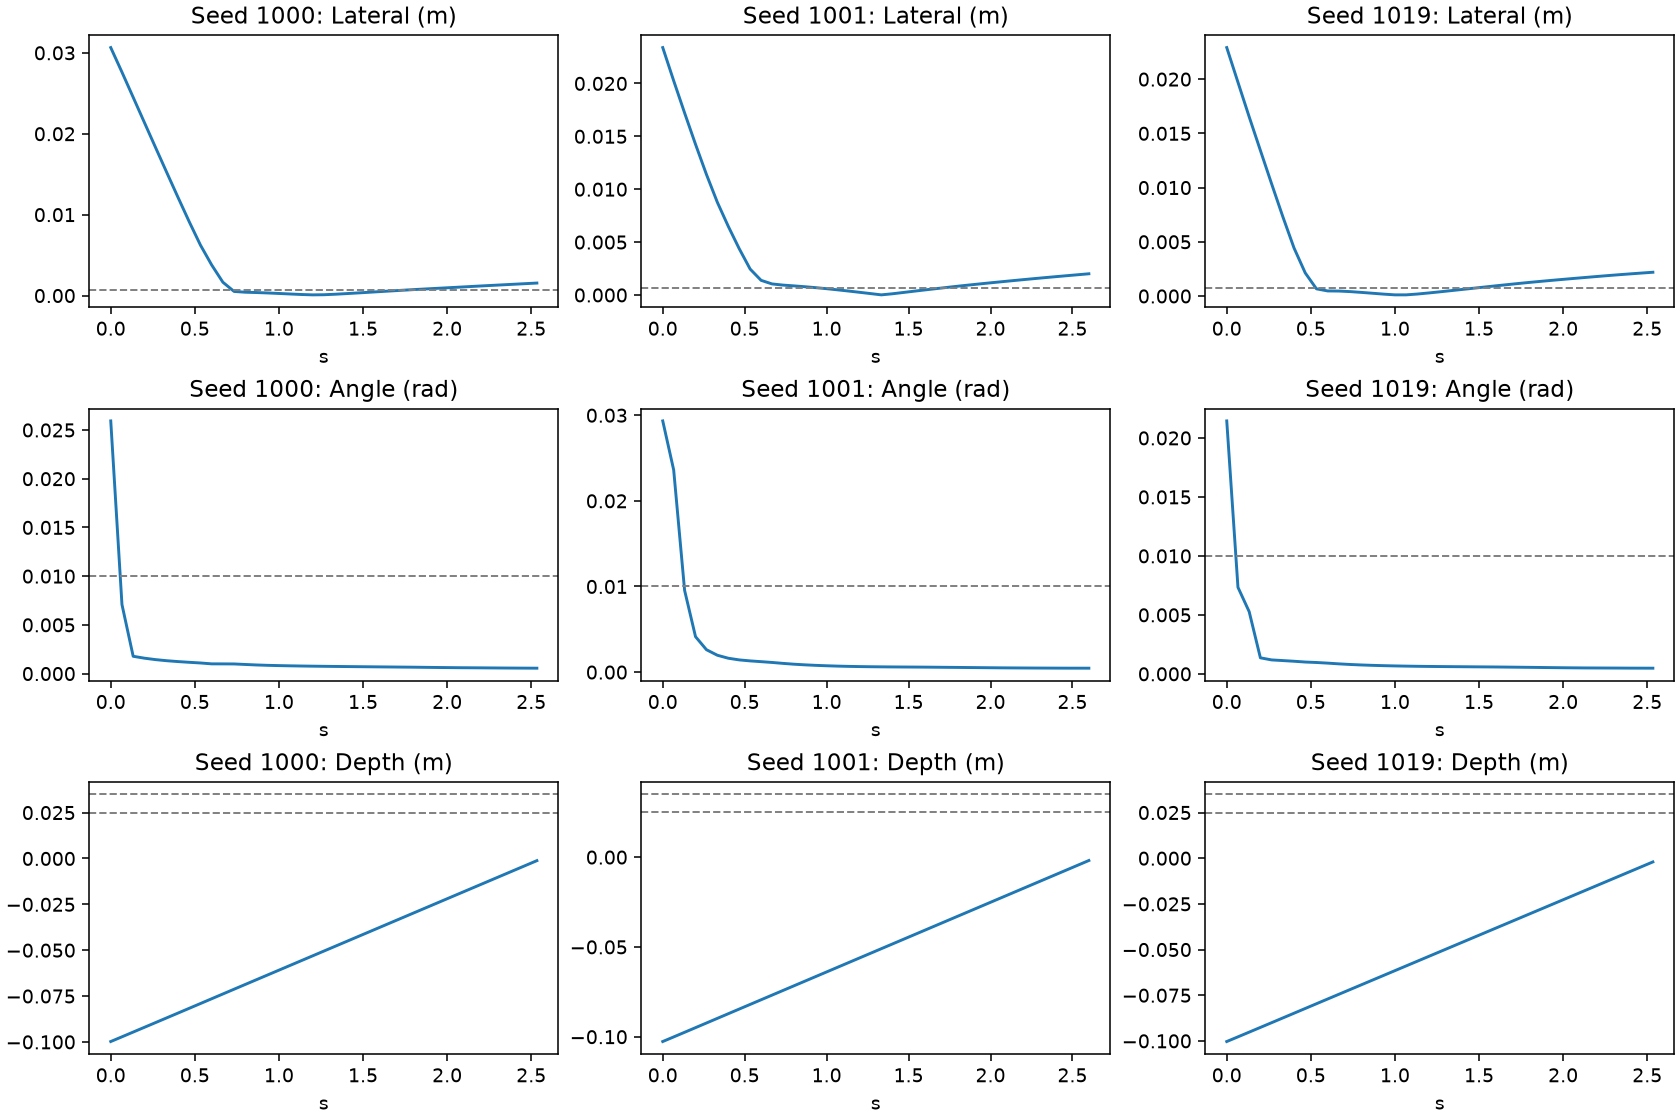

The table this chart was drawn from, first rows:
seed, step, time_s, lateral_m, orientation_rad, distance_to_goal_m, rotation_tracking_error_rad, max_contact_n, terminal, geometrically_aligned, state_dx, state_dy, state_dz, state_dRx, state_dRy, state_dRz, raw_dx, raw_dy, raw_dz, raw_dRx, raw_dRy, raw_dRz, executed_dx, executed_dy
1000, 0, 0.0, 0.03065, 0.02593, 0.1334, 0.006513, 0.0, , False, -0.01968, 0.0235, -0.09978, 0.008134, 0.0008716, -0.02461, 0.003158, -0.003269, 0.003, -0.009267, -0.0006975, 0.02381, 0.003, -0.003
1000, 1, 0.06667, 0.02761, 0.007086, 0.1302, 0.001904, 0.0, , False, -0.01745, 0.0214, -0.09721, 0.000721, 0.0003567, -0.007041, 0.00313, -0.003108, 0.003, -0.001202, -0.0001217, 0.007357, 0.003, -0.003
1000, 2, 0.1333, 0.0245, 0.001775, 0.127, 0.0008384, 0.0, , False, -0.01521, 0.01921, -0.09463, -0.0008031, 0.0002726, -0.00156, 0.0031, -0.003031, 0.003, 0.0007618, -8.30561330076307e-05, 0.0002494, 0.003, -0.003
1000, 3, 0.2, 0.02139, 0.001581, 0.1239, 0.0008519, 0.0, , False, -0.01298, 0.017, -0.09204, -0.0008792, 0.0002154, -0.001296, 0.0031, -0.00303, 0.003, 0.0008029, -6.32048468105495e-05, 0.0001887, 0.003, -0.003
1000, 4, 0.2667, 0.01829, 0.001432, 0.1208, 0.0008662, 0.0, , False, -0.01075, 0.01479, -0.08945, -0.0009275, 0.0001689, -0.001078, 0.003099, -0.003029, 0.003, 0.0008327, -4.940820872434415e-05, 0.0001408, 0.003, -0.003
1000, 5, 0.3333, 0.0152, 0.00132, 0.1178, 0.0008777, 0.0, , False, -0.008512, 0.01259, -0.08686, -0.0009601, 0.0001301, -0.000896, 0.003097, -0.003029, 0.003, 0.0008581, -4.0130205888999626e-05, 0.0001023, 0.003, -0.003
1000, 6, 0.4, 0.01213, 0.001232, 0.1149, 0.0008901, 0.0, , False, -0.006277, 0.01038, -0.08427, -0.0009782, 9.389005980293968e-05, -0.0007424, 0.003095, -0.003029, 0.003, 0.0008832, -3.264545739511959e-05, 7.821893086656928e-05, 0.003, -0.003
1000, 7, 0.4667, 0.009119, 0.001157, 0.112, 0.0009009, 0.0, , False, -0.004043, 0.008174, -0.08167, -0.0009833, 5.9532815676802955e-05, -0.0006076, 0.003093, -0.003028, 0.003, 0.0009058, -2.6818470360012725e-05, 7.096902118064463e-05, 0.003, -0.003
1000, 8, 0.5333, 0.006236, 0.001088, 0.1093, 0.0009166, 0.0, , False, -0.001809, 0.005967, -0.07907, -0.0009766, 2.51590919934374e-05, -0.0004799, 0.00305, -0.003057, 0.003, 0.0009473, -3.0955863621784374e-05, 0.0001115, 0.003, -0.003
1000, 9, 0.6, 0.003785, 0.0009985, 0.1065, 0.0008973, 0.0, , False, 0.0004249, 0.003761, -0.07647, -0.0009447, -1.734212273997597e-05, -0.000323, 3.292158362455666e-05, -0.002968, 0.003, 0.0008599, 0.000146, 0.0001265, 3.292158362455666e-05, -0.002968
1000, 10, 0.6667, 0.001648, 0.0009948, 0.1039, 0.0009017, 0.0, , False, 0.000477, 0.001578, -0.07386, -0.0009794, 6.886113507537584e-05, -0.0001604, -6.64214021526277e-05, -0.001832, 0.003, 0.0008973, 7.28738377802074e-05, 3.6397017538547516e-05, -6.64214021526277e-05, -0.001832
1000, 11, 0.7333, 0.0005099, 0.0009885, 0.1013, 0.0009077, 0.0, , True, 0.0004545, 0.0002312, -0.07126, -0.0009811, 0.0001014, -6.627523008651839e-05, -0.0001053, -0.0004398, 0.003, 0.0009527, -1.5830770280444995e-05, -6.700986705254763e-05, -0.0001053, -0.0004398
1000, 12, 0.8, 0.0004134, 0.0009351, 0.09866, 0.000895, 0.0, , True, 0.0004045, -8.549219110830714e-05, -0.06866, -0.0009315, 6.981057741168305e-05, -4.282374479668181e-05, -0.0001219, -9.915110422298312e-05, 0.003, 0.0009375, -1.619288741494529e-05, -8.936487574828789e-05, -0.0001219, -9.915110422298312e-05
1000, 13, 0.8667, 0.0003734, 0.0008844, 0.09607, 0.0008886, 0.0, , True, 0.0003438, -0.0001457, -0.06607, -0.0008831, 3.778764273311808e-05, -3.11442149132728e-05, -0.0001153, -1.6601989045739174e-05, 0.003, 0.0009191, -5.5706186685711145e-06, -0.0001035, -0.0001153, -1.6601989045739174e-05
1000, 14, 0.9333, 0.0003216, 0.0008467, 0.09347, 0.0008844, 0.0, , True, 0.0002886, -0.000142, -0.06347, -0.0008461, 1.4443589426764164e-05, -2.8948119472021477e-05, -0.0001136, 1.4197197742760181e-05, 0.003, 0.0009058, 2.0342340576462448e-06, -0.0001109, -0.0001136, 1.4197197742760181e-05
1000, 15, 1.0, 0.0002601, 0.0008185, 0.09088, 0.0008809, 0.0, , True, 0.0002341, -0.0001133, -0.06088, -0.0008179, -4.014977312586572e-06, -3.268184303976238e-05, -0.0001105, 3.186205867677927e-05, 0.003, 0.0008973, 6.702462997054681e-06, -0.0001147, -0.0001105, 3.186205867677927e-05
1000, 16, 1.067, 0.0001949, 0.0007956, 0.08828, 0.0008788, 0.0, , True, 0.000182, -6.957093024462731e-05, -0.05828, -0.0007944, -1.9903747878275496e-05, -3.867088619766727e-05, -0.00011, 3.960530739277601e-05, 0.003, 0.0008912, 1.1099797120550647e-05, -0.0001153, -0.00011, 3.960530739277601e-05
1000, 17, 1.133, 0.0001319, 0.0007769, 0.08569, 0.0008761, 0.0, , True, 0.0001306, -1.7979235187584995e-05, -0.05569, -0.000775, -3.0090166558804104e-05, -4.546883675769561e-05, -0.0001101, 4.363438347354531e-05, 0.003, 0.0008864, 1.376857835566625e-05, -0.0001152, -0.0001101, 4.363438347354531e-05
1000, 18, 1.2, 8.790466140162358e-05, 0.0007604, 0.08309, 0.0008744, 0.0, , True, 7.899226263468342e-05, 3.856749849273724e-05, -0.05309, -0.0007576, -3.8839715002882075e-05, -5.2203772659875644e-05, -0.0001106, 4.6120083425194025e-05, 0.003, 0.0008825, 1.581996912136674e-05, -0.000115, -0.0001106, 4.6120083425194025e-05
1000, 19, 1.267, 0.000103, 0.0007462, 0.0805, 0.0008723, 0.0, , True, 2.7265737894660045e-05, 9.927820372008305e-05, -0.0505, -0.0007425, -4.496694000839123e-05, -5.852277037625643e-05, -0.0001113, 4.720682045444846e-05, 0.003, 0.0008793, 1.7019323422573507e-05, -0.000115, -0.0001113, 4.720682045444846e-05
1000, 20, 1.333, 0.0001647, 0.000733, 0.0779, 0.0008708, 0.0, , True, -2.4945348902769864e-05, 0.0001628, -0.0479, -0.0007284, -5.0098645273481594e-05, -6.453258983890347e-05, -0.000112, 4.669732879847288e-05, 0.003, 0.0008767, 1.772116229403764e-05, -0.0001152, -0.000112, 4.669732879847288e-05
1000, 21, 1.4, 0.0002405, 0.000721, 0.07531, 0.000869, 0.0, , True, -7.777399754415207e-05, 0.0002276, -0.04531, -0.0007154, -5.402473388095225e-05, -7.131552893493755e-05, -0.0001123, 4.507956327870488e-05, 0.003, 0.0008749, 1.7667265638010576e-05, -0.0001156, -0.0001123, 4.507956327870488e-05
1000, 22, 1.467, 0.0003213, 0.0007091, 0.07271, 0.0008683, 0.0, , True, -0.0001307, 0.0002935, -0.04271, -0.0007024, -5.748528767937348e-05, -7.815454389371161e-05, -0.0001129, 4.445738159120083e-05, 0.003, 0.0008726, 1.8142396584153175e-05, -0.0001151, -0.0001129, 4.445738159120083e-05
1000, 23, 1.533, 0.000405, 0.0006986, 0.07012, 0.0008657, 0.0, , True, -0.000184, 0.0003607, -0.04012, -0.0006909, -6.0529027943174544e-05, -8.393840855156547e-05, -0.0001143, 4.059000639244914e-05, 0.003, 0.0008712, 1.782371327863075e-05, -0.0001154, -0.0001143, 4.059000639244914e-05
1000, 24, 1.6, 0.0004893, 0.0006873, 0.06753, 0.0008654, 0.0, , True, -0.0002386, 0.0004272, -0.03752, -0.0006783, -6.326772465318726e-05, -9.069915766161791e-05, -0.0001152, 3.565556835383177e-05, 0.003, 0.0008701, 1.6639911336824298e-05, -0.0001168, -0.0001152, 3.565556835383177e-05
1000, 25, 1.667, 0.0005731, 0.0006771, 0.06493, 0.0008632, 0.0, , True, -0.0002941, 0.0004919, -0.03493, -0.0006664, -6.824699140924753e-05, -9.859606200003412e-05, -0.000116, 3.049994120374322e-05, 0.003, 0.0008693, 1.619862814550288e-05, -0.0001176, -0.000116, 3.049994120374322e-05
1000, 26, 1.733, 0.0006559, 0.0006658, 0.06234, 0.0008641, 0.0, , True, -0.0003502, 0.0005546, -0.03233, -0.0006531, -7.369396706002654e-05, -0.0001065, -0.0001157, 2.3459491785615683e-05, 0.003, 0.0008697, 1.5085992345120758e-05, -0.0001188, -0.0001157, 2.3459491785615683e-05
1000, 27, 1.8, 0.0007362, 0.0006554, 0.05974, 0.0008623, 0.0, , False, -0.0004063, 0.0006139, -0.02974, -0.0006402, -8.029471699775816e-05, -0.0001152, -0.000114, 1.4565768651664257e-05, 0.003, 0.0008721, 1.3452758139465004e-05, -0.0001203, -0.000114, 1.4565768651664257e-05
1000, 28, 1.867, 0.0008124, 0.0006414, 0.05715, 0.0008615, 0.0, , False, -0.0004609, 0.0006689, -0.02714, -0.0006231, -8.665084195861844e-05, -0.0001253, -0.0001136, 8.972594514489174e-06, 0.003, 0.0008716, 1.2643791706068441e-05, -0.0001202, -0.0001136, 8.972594514489174e-06
1000, 29, 1.933, 0.0008869, 0.0006277, 0.05456, 0.0008603, 0.0, , False, -0.0005155, 0.0007217, -0.02455, -0.0006057, -9.388160823161525e-05, -0.0001354, -0.0001143, 5.237350706011057e-06, 0.003, 0.0008693, 1.2645508832065389e-05, -0.0001197, -0.0001143, 5.237350706011057e-06
1000, 30, 2.0, 0.0009613, 0.0006154, 0.05196, 0.0008584, 0.0, , False, -0.0005706, 0.0007737, -0.02195, -0.0005894, -0.0001011, -0.0001451, -0.000115, 1.3348180800676346e-06, 0.003, 0.0008668, 1.2724143743980676e-05, -0.0001195, -0.000115, 1.3348180800676346e-06
1000, 31, 2.067, 0.001035, 0.0006037, 0.04937, 0.0008571, 0.0, , False, -0.000626, 0.0008248, -0.01936, -0.0005737, -0.0001077, -0.0001542, -0.0001174, -3.6723213270306587e-07, 0.003, 0.0008616, 1.3735239917878062e-05, -0.0001182, -0.0001174, -3.6723213270306587e-07
1000, 32, 2.133, 0.001111, 0.0005961, 0.04678, 0.0008557, 0.0, , False, -0.0006836, 0.0008762, -0.01677, -0.0005619, -0.0001138, -0.0001631, -0.0001173, -4.525936674326658e-06, 0.003, 0.0008601, 1.379330933559686e-05, -0.0001178, -0.0001173, -4.525936674326658e-06
1000, 33, 2.2, 0.001186, 0.0005887, 0.04419, 0.0008549, 0.0, , False, -0.000741, 0.0009266, -0.01417, -0.0005502, -0.0001203, -0.0001714, -0.0001152, -1.026614336296916e-05, 0.003, 0.0008609, 1.2634718586923555e-05, -0.000118, -0.0001152, -1.026614336296916e-05
1000, 34, 2.267, 0.001259, 0.0005798, 0.04159, 0.0008529, 0.0, , False, -0.0007965, 0.000975, -0.01158, -0.0005368, -0.0001268, -0.0001788, -0.0001145, -1.3571581803262234e-05, 0.003, 0.0008592, 1.2582804629346356e-05, -0.0001177, -0.0001145, -1.3571581803262234e-05
1000, 35, 2.333, 0.001331, 0.0005714, 0.039, 0.0008527, 0.0, , False, -0.0008518, 0.001022, -0.00898, -0.0005232, -0.000133, -0.0001871, -0.0001141, -1.674529630690813e-05, 0.003, 0.0008572, 1.266605977434665e-05, -0.0001177, -0.0001141, -1.674529630690813e-05
1000, 36, 2.4, 0.001402, 0.0005649, 0.03641, 0.0008499, 0.0, , False, -0.000907, 0.00107, -0.006385, -0.0005114, -0.0001396, -0.000195, -0.0001148, -1.9219587557017803e-05, 0.003, 0.000854, 1.3548415154218674e-05, -0.0001174, -0.0001148, -1.9219587557017803e-05
1000, 37, 2.467, 0.001475, 0.0005589, 0.03382, 0.0008477, 0.0, , False, -0.0009628, 0.001117, -0.003791, -0.0004999, -0.0001462, -0.0002025, -0.0001151, -2.203555777668953e-05, 0.003, 0.0008513, 1.4428482245421037e-05, -0.0001173, -0.0001151, -2.203555777668953e-05
1000, 38, 2.533, 0.001547, 0.0005533, 0.03123, 0.002125, 110.6, COLLISION, False, -0.001019, 0.001164, -0.001196, -0.000489, -0.0001513, -0.0002102, -0.0001149, -2.4862296413630247e-05, 0.003, 0.0008492, 1.492607407271862e-05, -0.0001173, -0.0001149, -2.4862296413630247e-05
1001, 0, 0.0, 0.02339, 0.02934, 0.1347, 0.004137, 0.0, , False, -0.02001, 0.0121, -0.1027, -0.01151, -0.0127, -0.02381, 0.003389, -0.003314, 0.003, 0.01224, 0.005285, 0.002777, 0.003, -0.003
1001, 1, 0.06667, 0.02026, 0.02361, 0.1317, 0.005217, 0.0, , False, -0.01773, 0.009801, -0.1001, -0.003145, -0.008717, -0.02172, 0.003128, -0.003186, 0.003, 0.001551, 0.00522, 0.01886, 0.003, -0.003
1001, 2, 0.1333, 0.01721, 0.009547, 0.1287, 0.002271, 0.0, , False, -0.01544, 0.007602, -0.09753, -0.002593, -0.004884, -0.007783, 0.003179, -0.00311, 0.003, 0.001515, 0.00298, 0.007308, 0.003, -0.003
1001, 3, 0.2, 0.01424, 0.004138, 0.1258, 0.001106, 0.0, , False, -0.01318, 0.005398, -0.09495, -0.0021, -0.002689, -0.002341, 0.003162, -0.003037, 0.003, 0.001278, 0.001516, 0.001614, 0.003, -0.003
1001, 4, 0.2667, 0.01139, 0.002617, 0.1229, 0.0009835, 0.0, , False, -0.01094, 0.003198, -0.09236, -0.001791, -0.00157, -0.001083, 0.003146, -0.002981, 0.003, 0.00123, 0.0007851, 0.0003433, 0.003, -0.002981
1001, 5, 0.3333, 0.008756, 0.001969, 0.1201, 0.0009399, 0.0, , False, -0.008697, 0.001013, -0.08977, -0.001522, -0.0009917, -0.0007592, 0.003094, -0.002122, 0.003, 0.001122, 0.0004059, 0.0001053, 0.003, -0.002122
1001, 6, 0.4, 0.006485, 0.001622, 0.1174, 0.0009094, 0.0, , False, -0.006463, -0.0005386, -0.08718, -0.001333, -0.0006952, -0.0006089, 0.002945, -0.0005753, 0.003, 0.001049, 0.0001751, -2.0753213902935386e-05, 0.002945, -0.0005753
1001, 7, 0.4667, 0.004374, 0.001427, 0.1147, 0.0008902, 0.0, , False, -0.00427, -0.0009464, -0.08459, -0.001188, -0.0005722, -0.0005457, 0.002784, -0.0002172, 0.003, 0.0009933, 9.307369327871129e-05, -0.0001055, 0.002784, -0.0002172
1001, 8, 0.5333, 0.00245, 0.001311, 0.112, 0.0008829, 0.0, , False, -0.002196, -0.001085, -0.08201, -0.001077, -0.0005136, -0.0005417, 0.001759, -1.579074887558818e-05, 0.003, 0.000972, 6.0915226640645415e-05, -0.0001218, 0.001759, -1.579074887558818e-05
1001, 9, 0.6, 0.001385, 0.001222, 0.1094, 0.000872, 0.0, , False, -0.000875, -0.001074, -0.07942, -0.0009806, -0.0004781, -0.0005501, 0.0008331, 4.159536911174655e-05, 0.003, 0.0009459, 7.241796993184835e-05, -6.529231905005872e-05, 0.0008331, 4.159536911174655e-05
1001, 10, 0.6667, 0.001045, 0.001129, 0.1068, 0.0008627, 0.0, , False, -0.000236, -0.001019, -0.07684, -0.000901, -0.0004379, -0.0005205, 0.0004055, 8.244498167186975e-05, 0.003, 0.0009226, 9.470370423514396e-05, 1.642256393097341e-06, 0.0004055, 8.244498167186975e-05
1001, 11, 0.7333, 0.0009354, 0.001021, 0.1043, 0.0008568, 0.0, , False, 8.869240876379024e-05, -0.0009312, -0.07426, -0.0008368, -0.0003824, -0.0004428, 0.0001071, 8.64319154061377e-05, 0.003, 0.0009016, 9.43692575674504e-05, 1.4059827663004398e-05, 0.0001071, 8.64319154061377e-05
1001, 12, 0.8, 0.0008612, 0.0009251, 0.1017, 0.0008524, 0.0, , False, 0.0001936, -0.0008392, -0.07167, -0.0007882, -0.000327, -0.0003573, 1.1647935025393963e-05, 8.314684964716434e-05, 0.003, 0.0008904, 7.857655145926401e-05, -1.476168108638376e-05, 1.1647935025393963e-05, 8.314684964716434e-05
1001, 13, 0.8667, 0.0007817, 0.0008507, 0.09909, 0.0008496, 0.0, , False, 0.0002277, -0.0007479, -0.06909, -0.0007459, -0.0002844, -0.0002941, -3.0305935069918633e-05, 8.38891719467938e-05, 0.003, 0.0008812, 7.100797665771097e-05, -3.521289909258485e-05, -3.0305935069918633e-05, 8.38891719467938e-05
1001, 14, 0.9333, 0.0006927, 0.0007902, 0.0965, 0.0008469, 0.0, , True, 0.0002309, -0.0006531, -0.0665, -0.0007094, -0.000247, -0.0002451, -5.7331169955432415e-05, 8.682894986122847e-05, 0.003, 0.0008724, 6.452816887758672e-05, -4.8969799536280334e-05, -5.7331169955432415e-05, 8.682894986122847e-05
1001, 15, 1.0, 0.0005945, 0.0007414, 0.09392, 0.0008427, 0.0, , True, 0.000214, -0.0005546, -0.06392, -0.0006787, -0.0002149, -0.0002069, -7.59140239097178e-05, 9.126932127401233e-05, 0.003, 0.0008627, 6.101582039264031e-05, -5.737229366786778e-05, -7.59140239097178e-05, 9.126932127401233e-05
1001, 16, 1.067, 0.0004865, 0.0007013, 0.09133, 0.0008399, 0.0, , True, 0.0001833, -0.0004506, -0.06133, -0.0006535, -0.0001852, -0.0001748, -8.607655763626099e-05, 9.350327309221029e-05, 0.003, 0.0008542, 5.480158870341256e-05, -6.825983291491866e-05, -8.607655763626099e-05, 9.350327309221029e-05
1001, 17, 1.133, 0.0003726, 0.0006705, 0.08875, 0.0008372, 0.0, , True, 0.000145, -0.0003433, -0.05875, -0.0006336, -0.0001593, -0.000151, -9.231606964021921e-05, 9.402475552633405e-05, 0.003, 0.0008475, 4.7101904783630744e-05, -7.863467908464372e-05, -9.231606964021921e-05, 9.402475552633405e-05
1001, 18, 1.2, 0.0002547, 0.0006472, 0.08616, 0.0008338, 0.0, , True, 0.0001021, -0.0002333, -0.05616, -0.0006175, -0.0001391, -0.0001349, -9.768904419615865e-05, 9.339815005660057e-05, 0.003, 0.0008407, 4.078475103597157e-05, -8.648048969917e-05, -9.768904419615865e-05, 9.339815005660057e-05
1001, 19, 1.267, 0.0001342, 0.0006292, 0.08358, 0.000832, 0.0, , True, 5.54224741669895e-05, -0.0001223, -0.05358, -0.0006045, -0.0001231, -0.000124, -0.000102, 9.163533104583621e-05, 0.003, 0.0008354, 3.491829556878656e-05, -9.310976747656241e-05, -0.000102, 9.163533104583621e-05
1001, 20, 1.333, 1.180079381085654e-05, 0.0006169, 0.081, 0.0008294, 0.0, , True, 4.971647780349832e-06, -1.0702404071725783e-05, -0.051, -0.0005949, -0.0001122, -0.0001188, -0.0001054, 8.834112668409944e-05, 0.003, 0.0008325, 3.067460784222931e-05, -9.730178862810135e-05, -0.0001054, 8.834112668409944e-05
... 724 more rows
